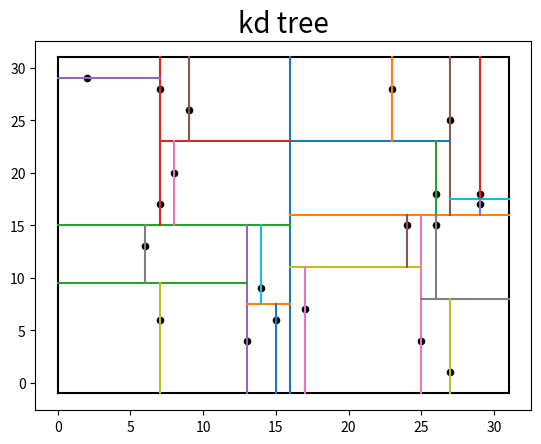

Write the Python code that produced this figure.
class Node:
    def __init__(self):
        self.val = 0
        self.split_idx = 0 
        self.right = None
        self.left = None

        # bounding box 
        self.bottom_left_x = 0 
        self.bottom_left_y = 0 
        self.top_right_x = 0 
        self.top_right_y = 0 
        self.points = []


def kd_tree(dataset):
    
    def plot(root):
        import numpy as np 
        import matplotlib.pyplot as plt 
        stack = [root]
        stride = 1000
        if root:
            # draw global bounding box 
            b_x = root.bottom_left_x 
            b_y = root.bottom_left_y
            t_x = root.top_right_x 
            t_y = root.top_right_y

            y = [i for i in np.linspace(b_y, t_y, stride)]
            x = [b_x for i in np.linspace(b_y, t_y, stride)]
            plt.plot(x, y, 'black')

            x = [t_x for i in np.linspace(b_y, t_y, stride)]
            plt.plot(x, y, 'black')

            x = [i for i in np.linspace(b_x, t_x, stride)]
            y = [b_y for i in np.linspace(b_x, t_x, stride)]
            plt.plot(x, y, 'black')

            y = [t_y for i in np.linspace(b_x, t_x, stride)]
            plt.plot(x, y, 'black')

        plt.title('kd tree', fontsize=20, fontweight=20, loc='center')
        while stack:
            son = []
            while stack:
                head = stack.pop()
                if head != None:
                    if head.split_idx == 0:
                        y = [i for i in np.linspace(head.bottom_left_y, head.top_right_y, stride)]
                        x = [head.val for i in np.linspace(head.bottom_left_y, head.top_right_y, stride)]
                    else:
                        x = [i for i in np.linspace(head.bottom_left_x, head.top_right_x, stride)]
                        y = [head.val for i in np.linspace(head.bottom_left_x, head.top_right_x, stride)]
                    plt.plot(x, y)

                    if head.points:
                        x = [point[0] for point in head.points]
                        y = [point[1] for point in head.points]
                        plt.scatter(x, y, c='black', marker='.', s=80)

                    if head.left:
                        son.append(head.left)
                    if head.right:
                        son.append(head.right)

            stack = son 
        plt.show()

    def generate(split_idx, dataset, root, bbox, feat_len):
        split_idx = split_idx % feat_len 
        dataset = sorted(dataset, key=lambda asd:asd[split_idx])
        d_len = len(dataset)
        median = dataset[d_len//2][split_idx] if d_len % 2 == 1 else (dataset[d_len//2-1][split_idx]+dataset[d_len//2][split_idx])/2

        left = []
        right = []
        for item in dataset:
            if item[split_idx] < median:
                left.append(item)
            elif item[split_idx] > median:
                right.append(item)
            else:
                root.points.append(item)

        root.val = median 
        root.split_idx = split_idx 
        root.bottom_left_x = bbox[0]
        root.bottom_left_y = bbox[1]
        root.top_right_x = bbox[2]
        root.top_right_y = bbox[3]

        if left:
            root.left = Node()
            if split_idx == 0:
                new_bbox = [bbox[0], bbox[1], median, bbox[3]]
            else:
                new_bbox = [bbox[0], bbox[1], bbox[2], median]

            generate(split_idx+1, left, root.left, new_bbox, feat_len)

        if right:
            root.right = Node()
            if split_idx == 0:
                new_bbox = [median, bbox[1], bbox[2], bbox[3]]
            else:
                new_bbox = [bbox[0], median, bbox[2], bbox[3]]

            generate(split_idx+1, right, root.right, new_bbox, feat_len)

    
    boundbox = [] # bottom_left_x, bottom_left_y, top_right_x, top_right_y
    func = [min, max]

    for i in range(4):
        boundbox.append(func[i//2%2]([dataset[j][i%2] for j in range(len(dataset))]))

    delta = 0.1
    for i in range(2):
        add = (boundbox[i+2]-boundbox[i])*delta
        add = 1 if add < 1 else int(add)

        boundbox[i] = boundbox[i] - add 
        boundbox[i+2] = boundbox[i+2] + add 

    root = Node()
    feat_len = len(dataset[0])

    generate(0, dataset, root, boundbox, feat_len)
    plot(root)


import random 
dataset = [(random.randint(1, 30), random.randint(1, 30)) for i in range(20)]

kd_tree(dataset)
